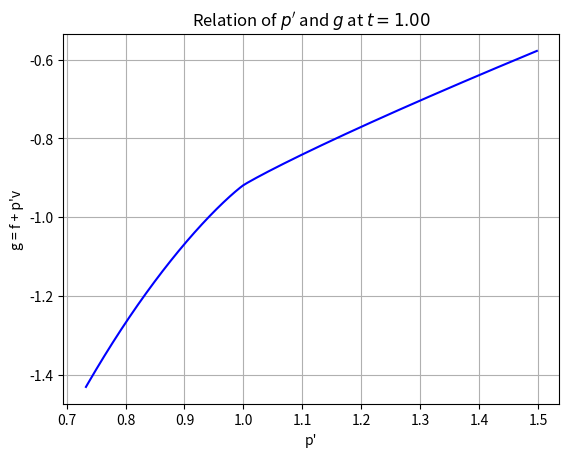

This chart was generated by the following Python code:
import numpy as np
import math
import matplotlib.pyplot as plt

v = np.arange(0.62, 2.6, 0.001)  # Set range manually
p = np.zeros(len(v))
t = 1.00  # Set this value 0.95, 1.00, 1.05
f = np.zeros(len(v))    # Helmholtz free energy 
g = np.zeros(len(v))   # Gibbs free energy

for i in range(len(v)) :
    p[i] = (8/3)*(t/(v[i]-(1/3))) - 3/(v[i]*v[i])         # Van der Walls equation
    f[i] = -(8/3)*t*(math.log(v[i]-1/3)) - (3/v[i])    
    g[i] = f[i] + p[i]*v[i]   

plt.plot(p, g, 'b')
plt.grid()
plt.title('Relation of $p\'$ and $g$ at $t = 1.00$')
plt.xlabel('p\'')
plt.ylabel('g = f + p\'v')
plt.show()
